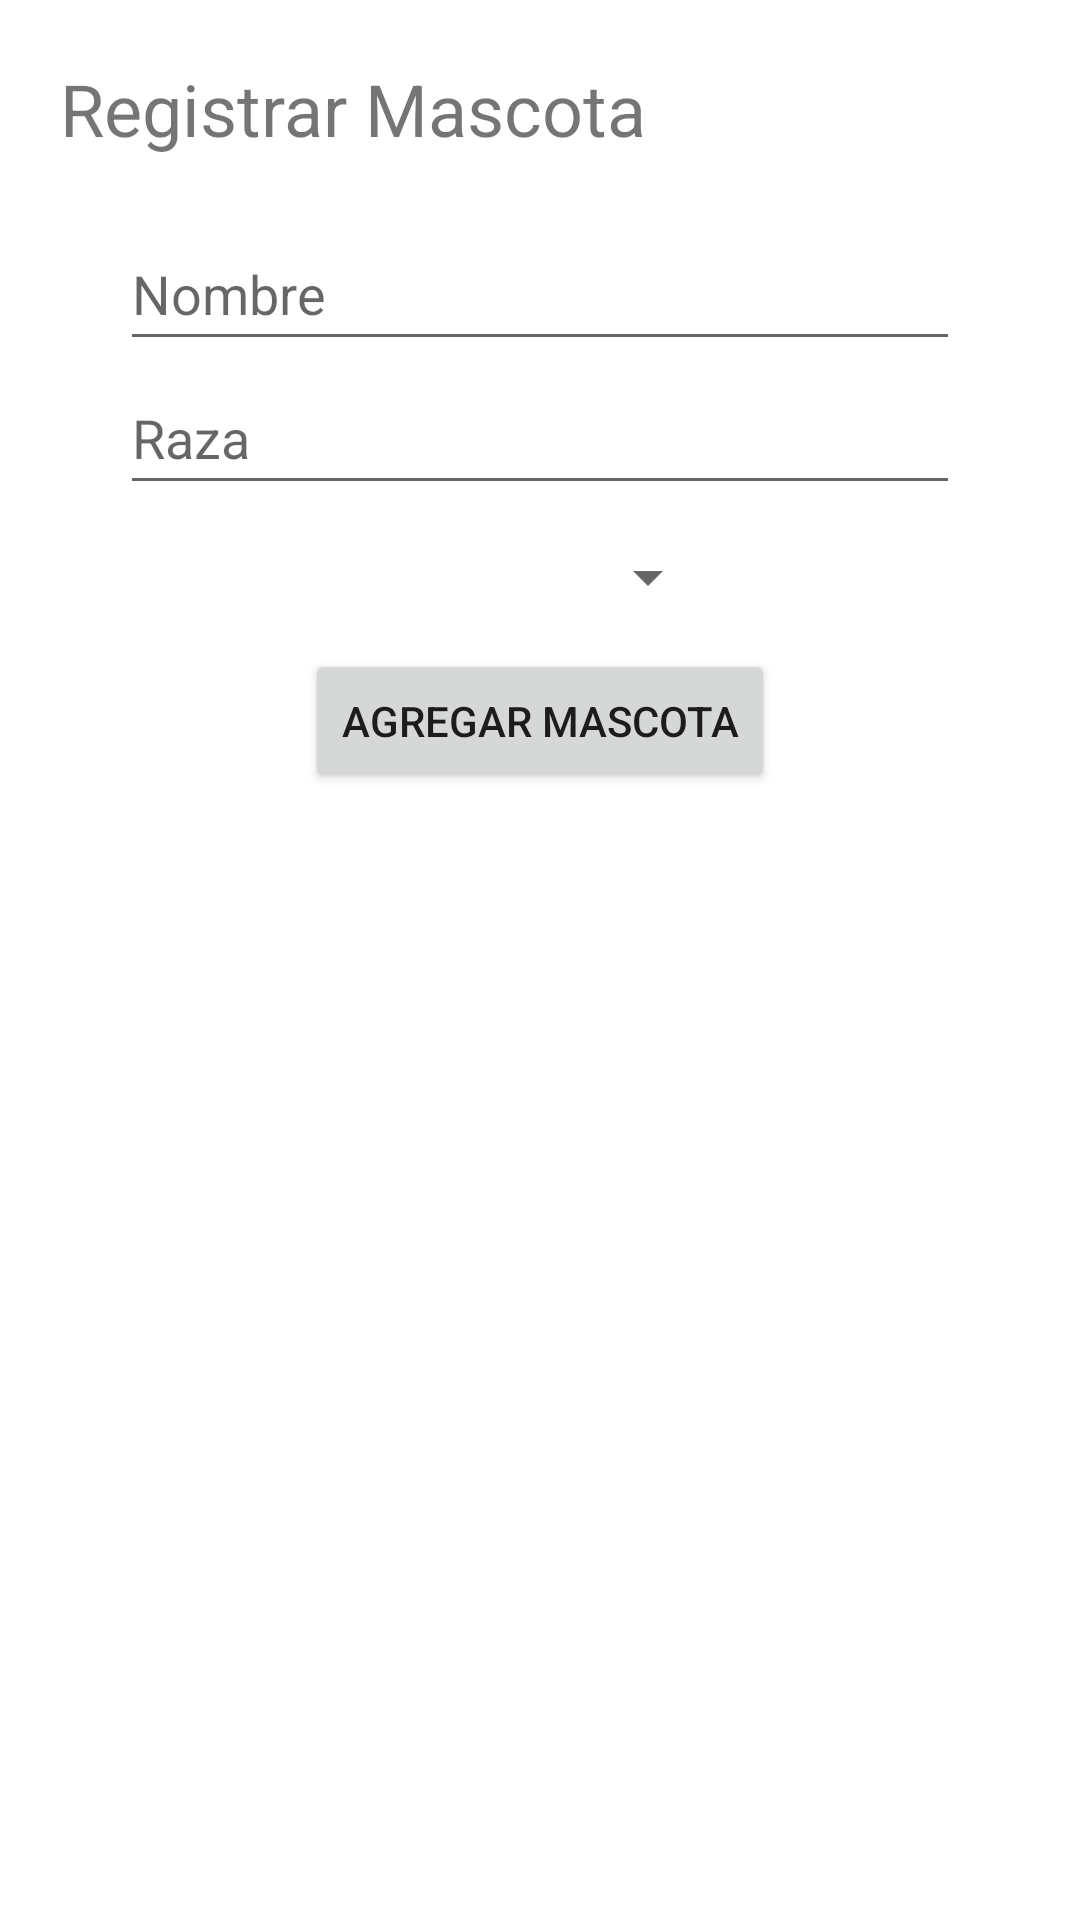

Android layout source for this screen:
<!-- AndroidManifest.xml: application theme Theme.VariasTablasDB -->
<!-- res/layout/activity_registrar_mascota.xml -->
<?xml version="1.0" encoding="utf-8"?>
<androidx.constraintlayout.widget.ConstraintLayout xmlns:android="http://schemas.android.com/apk/res/android"
    xmlns:app="http://schemas.android.com/apk/res-auto"
    xmlns:tools="http://schemas.android.com/tools"
    android:layout_width="match_parent"
    android:layout_height="match_parent"
    tools:context=".RegistrarMascota">

    <LinearLayout
        android:layout_width="match_parent"
        android:layout_height="wrap_content"
        android:orientation="vertical"
        android:layout_margin="20dp"
        app:layout_constraintBottom_toBottomOf="parent"
        app:layout_constraintEnd_toEndOf="parent"
        app:layout_constraintStart_toStartOf="parent"
        app:layout_constraintTop_toTopOf="parent"
        app:layout_constraintVertical_bias="0.0">

        <TextView
            android:id="@+id/textView2"
            android:layout_width="match_parent"
            android:layout_height="wrap_content"
            android:text="Registrar Mascota"
            android:textSize="24dp" />

        <LinearLayout
            android:layout_width="match_parent"
            android:layout_height="wrap_content"
            android:layout_margin="20dp"
            android:orientation="vertical">


            <EditText
                android:id="@+id/txtNombreMascota"
                android:layout_width="match_parent"
                android:layout_height="wrap_content"
                android:ems="10"
                android:hint="Nombre"
                android:inputType="textPersonName"
                android:minHeight="48dp" />

            <EditText
                android:id="@+id/txtRaza"
                android:layout_width="match_parent"
                android:layout_height="wrap_content"
                android:ems="10"
                android:hint="Raza"
                android:inputType="textPersonName"
                android:minHeight="48dp" />


            <Spinner
                android:id="@+id/spinDueños"
                android:layout_width="200dp"
                android:layout_height="wrap_content"
                android:minHeight="48dp" />

            <Button
                android:id="@+id/btnAgregarMascota"
                android:layout_width="wrap_content"
                android:layout_height="wrap_content"
                android:layout_gravity="center"
                android:text="Agregar mascota" />

        </LinearLayout>

    </LinearLayout>

</androidx.constraintlayout.widget.ConstraintLayout>
<!-- resources referenced by this layout -->
<resources>
  <style name="Theme.VariasTablasDB" parent="Theme.MaterialComponents.DayNight.DarkActionBar">
          
          <item name="colorPrimary">@color/purple_500</item>
          <item name="colorPrimaryVariant">@color/purple_700</item>
          <item name="colorOnPrimary">@color/white</item>
          
          <item name="colorSecondary">@color/teal_200</item>
          <item name="colorSecondaryVariant">@color/teal_700</item>
          <item name="colorOnSecondary">@color/black</item>
          
          <item name="android:statusBarColor">?attr/colorPrimaryVariant</item>
          
      </style>
  <!-- not gathered from this repository: default colours our renderer supplied (Android Studio template values) -->
  <color name="purple_500">#FF6200EE</color>
  <color name="purple_700">#FF3700B3</color>
  <color name="teal_200">#FF03DAC5</color>
  <color name="teal_700">#FF018786</color>
  <color name="black">#FF000000</color>
  <color name="white">#FFFFFFFF</color>
</resources>
